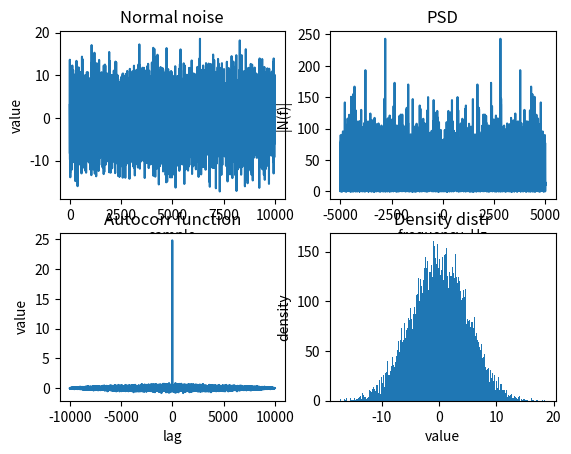

The script that saved this image:
import numpy as np
import matplotlib.pyplot as plt

# parameters
sigma = 5
m = 0
N = 10000
Fs = 1e4

# generate normal noise
n = np.random.normal(m, sigma, N)

# calculate PSD - Power Spectrum Density (power on frequency)
X = np.fft.fft(n)
PSD = (1 / N) * np.abs(X) ** 2
PSD = np.fft.fftshift(PSD)
freqs = np.fft.fftshift(np.fft.fftfreq(N, 1/Fs))

# calculate autocorr

R = np.correlate(n, n, mode='full') / N

# build plots
plt.subplot(221)
plt.plot(n)
plt.xlabel("sample")
plt.ylabel("value")
plt.title("Normal noise")

plt.subplot(222)
plt.plot(freqs, np.abs(PSD))
plt.xlabel("frequency, Hz")
plt.ylabel("|N(f)|")
plt.title("PSD")

plt.subplot(223)
plt.plot([i for i in range(-N, N-1, 1)],R)
plt.xlabel("lag")
plt.ylabel("value")
plt.title("Autocorr function")

plt.subplot(224)
plt.hist(n, 200)
plt.xlabel("value")
plt.ylabel("density")
plt.title("Density distr")

plt.show()
